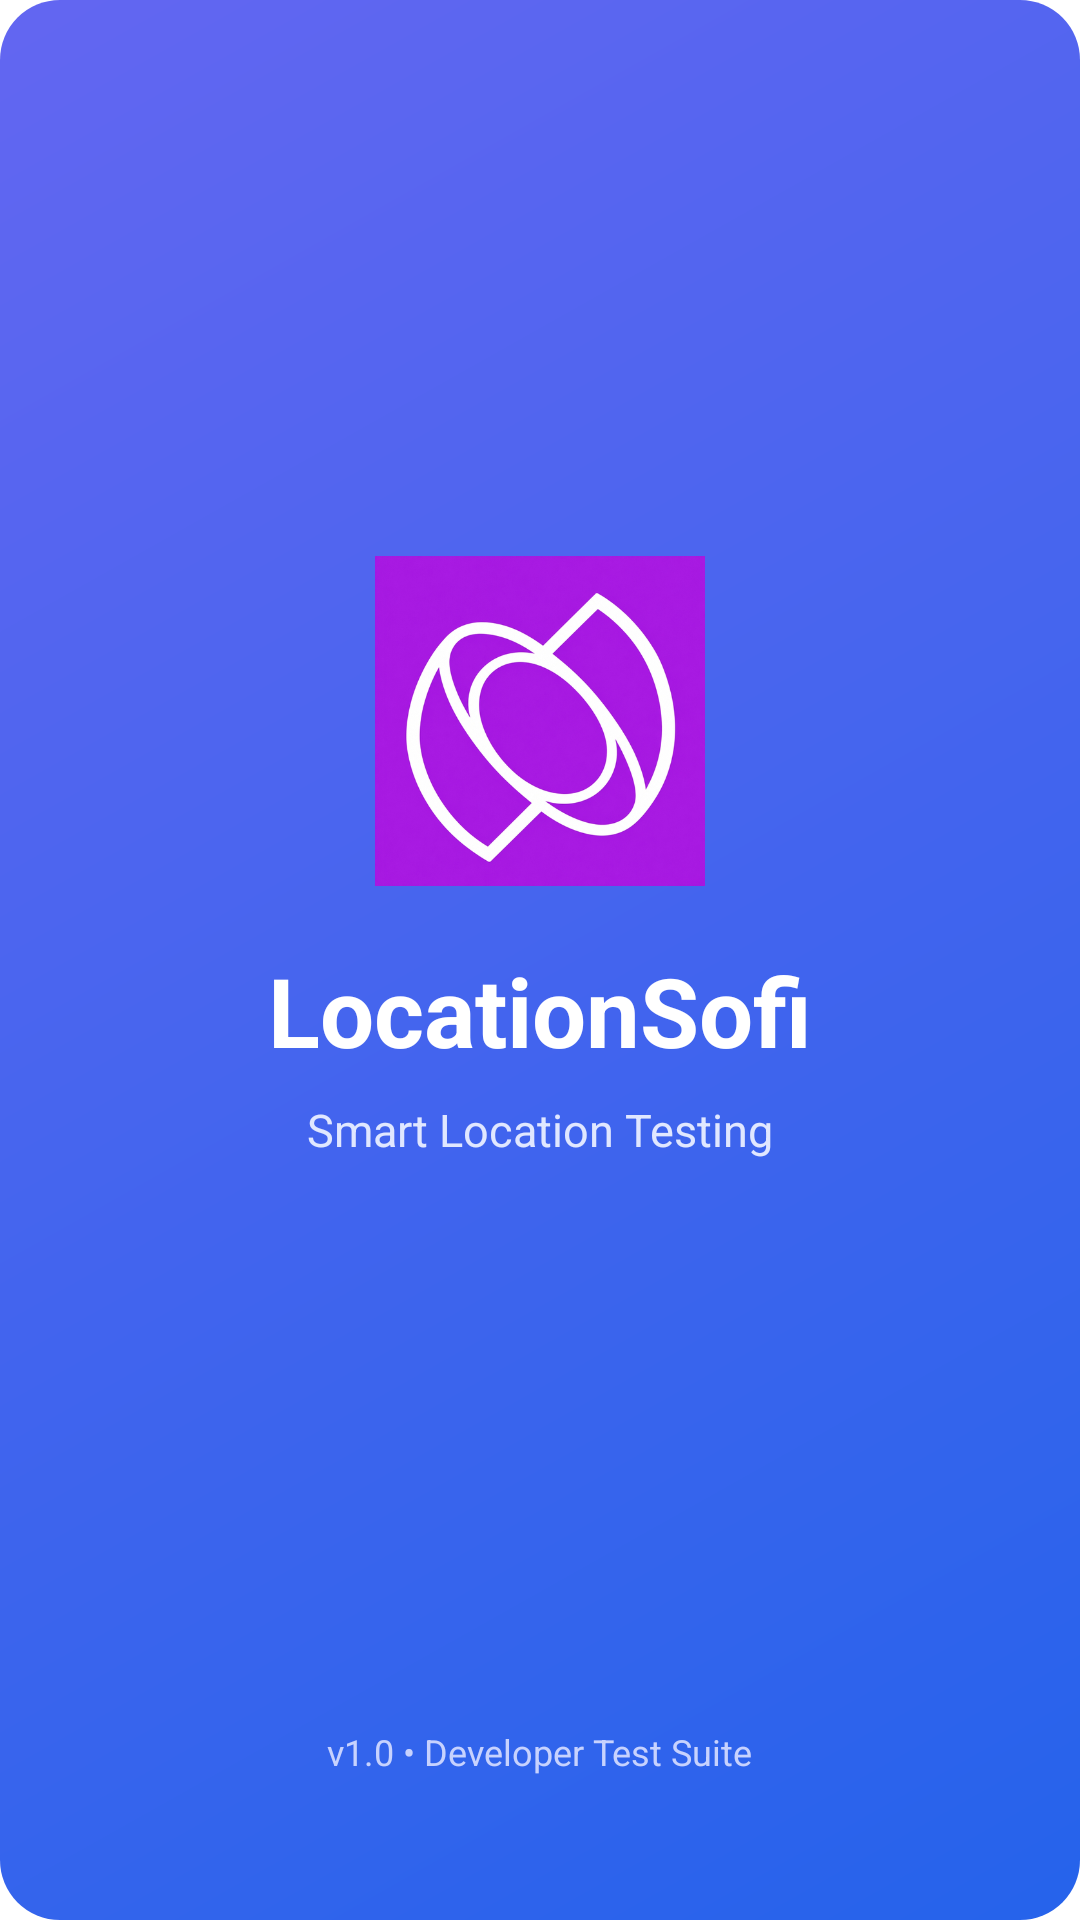

Produce the Android XML layout that renders to this screen, including the resource entries it uses.
<!-- AndroidManifest.xml: application theme Theme.LocationSofi -->
<!-- res/layout/activity_splash.xml -->
<?xml version="1.0" encoding="utf-8"?>
<RelativeLayout xmlns:android="http://schemas.android.com/apk/res/android"
    android:layout_width="match_parent"
    android:layout_height="match_parent"
    android:background="@drawable/shape_primary_gradient"
    android:padding="24dp">

    <LinearLayout
        android:id="@+id/logoContainer"
        android:layout_width="wrap_content"
        android:layout_height="wrap_content"
        android:layout_centerInParent="true"
        android:gravity="center"
        android:orientation="vertical">

        <ImageView
            android:id="@+id/imgLogo"
            android:layout_width="110dp"
            android:layout_height="110dp"
            android:contentDescription="LocationSofi Logo"
            android:src="@drawable/app_logo" />

        <TextView
            android:layout_width="wrap_content"
            android:layout_height="wrap_content"
            android:layout_marginTop="20dp"
            android:text="LocationSofi"
            android:textColor="#FFFFFF"
            android:textSize="32sp"
            android:textStyle="bold" />

        <TextView
            android:layout_width="wrap_content"
            android:layout_height="wrap_content"
            android:layout_marginTop="8dp"
            android:text="Smart Location Testing"
            android:textColor="#E0E7FF"
            android:textSize="15sp"
            android:textStyle="normal" />

        <ProgressBar
            android:layout_width="32dp"
            android:layout_height="32dp"
            android:layout_marginTop="36dp"
            android:indeterminateTint="#FFFFFF" />

    </LinearLayout>

    <TextView
        android:layout_width="wrap_content"
        android:layout_height="wrap_content"
        android:layout_alignParentBottom="true"
        android:layout_centerHorizontal="true"
        android:layout_marginBottom="24dp"
        android:text="v1.0 • Developer Test Suite"
        android:textColor="#C7D2FE"
        android:textSize="12sp" />

</RelativeLayout>
<!-- resources referenced by this layout -->
<resources>
  <!-- drawable app_logo: png bitmap (drawable, 207640 bytes) -->
  <!-- drawable shape_primary_gradient (drawable) -->
  <?xml version="1.0" encoding="utf-8"?>
  <shape xmlns:android="http://schemas.android.com/apk/res/android"
      android:shape="rectangle">
      <gradient
          android:angle="135"
          android:endColor="#6366F1"
          android:startColor="#2563EB"
          android:type="linear" />
      <corners android:radius="20dp" />
  </shape>
  <style name="Theme.LocationSofi" parent="Theme.MaterialComponents.DayNight.DarkActionBar">
          
          <item name="colorPrimary">@color/purple_500</item>
          <item name="colorPrimaryVariant">@color/purple_700</item>
          <item name="colorOnPrimary">@color/white</item>
          
          <item name="colorSecondary">@color/teal_200</item>
          <item name="colorSecondaryVariant">@color/teal_700</item>
          <item name="colorOnSecondary">@color/black</item>
          
          <item name="android:statusBarColor">?attr/colorPrimaryVariant</item>
          
      </style>
  <color name="purple_500">#FF2563EB</color>
  <color name="purple_700">#FF1D4ED8</color>
  <color name="white">#FFFFFFFF</color>
  <color name="teal_200">#FF03DAC5</color>
  <color name="teal_700">#FF018786</color>
  <color name="black">#FF000000</color>
</resources>
